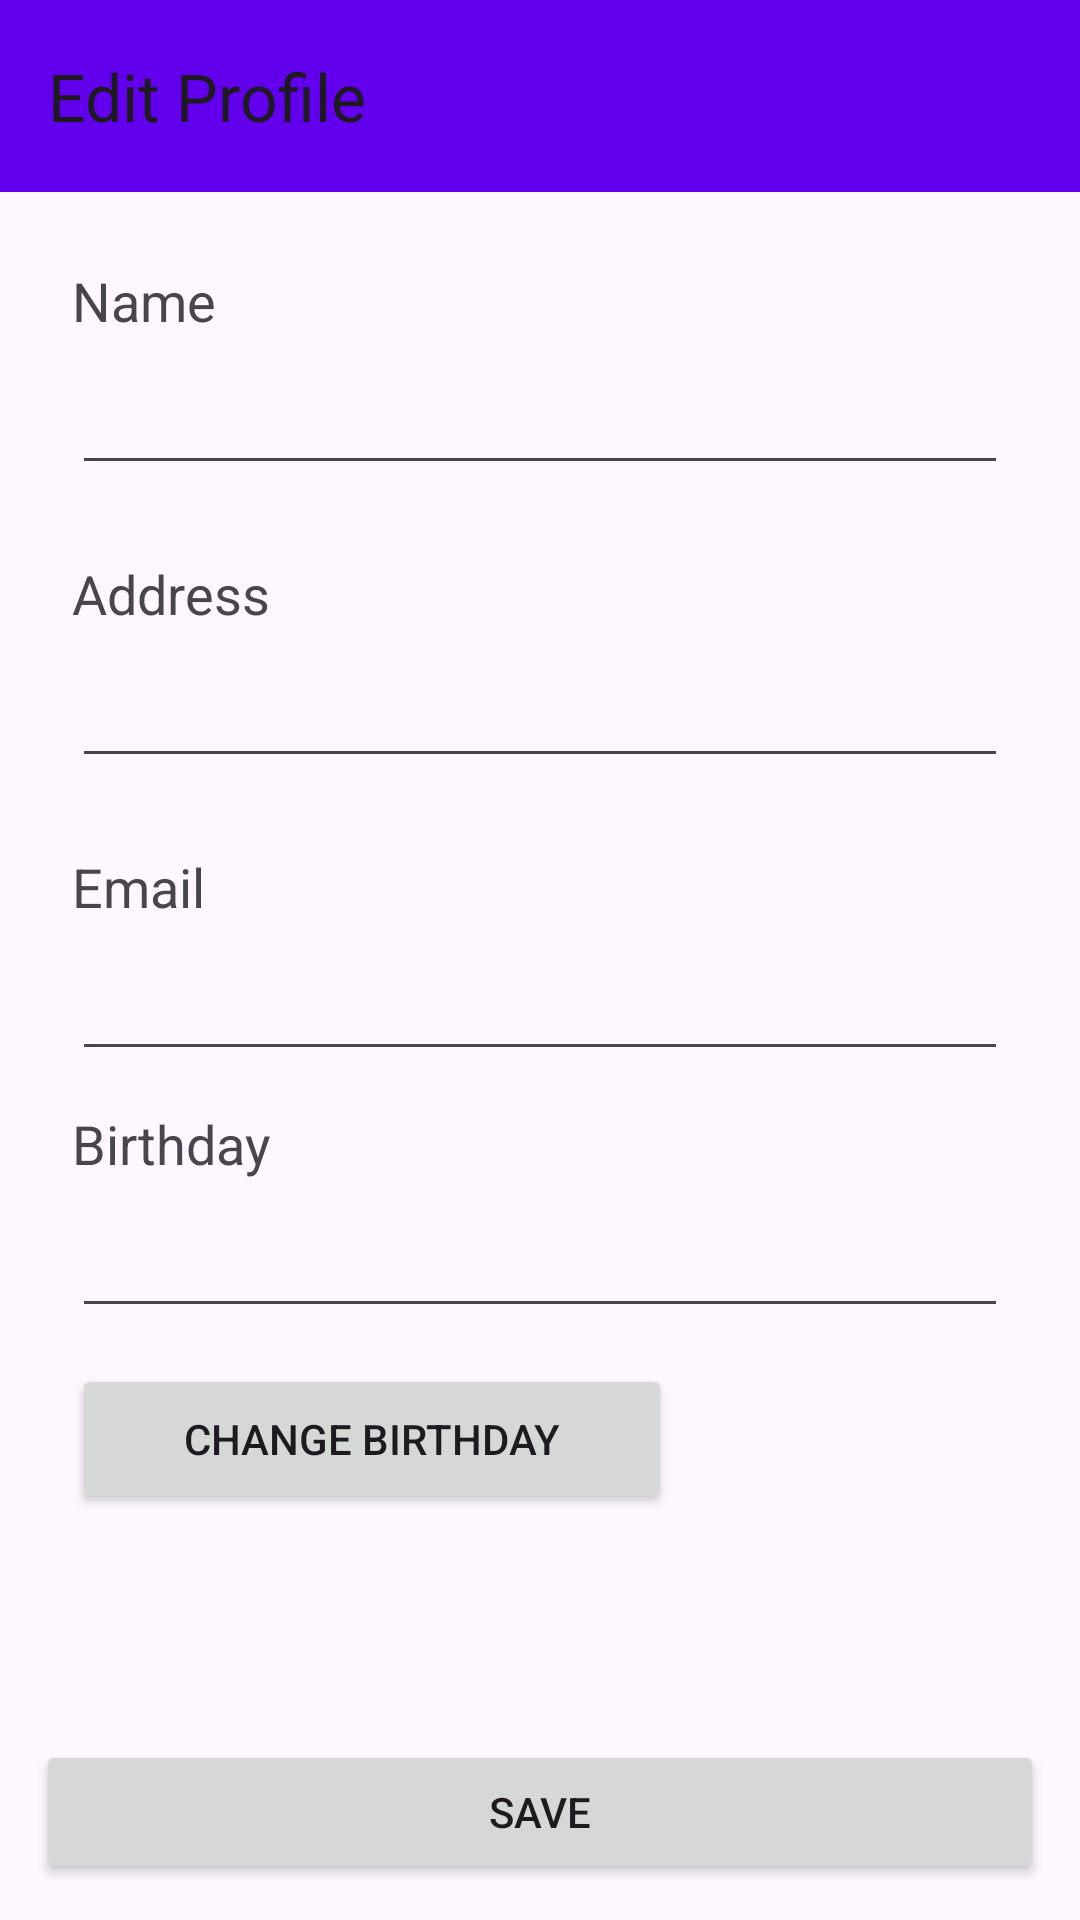

The Android layout XML behind this screen, and the referenced resources:
<!-- AndroidManifest.xml: application theme Theme.Code12FirebaseAuthentication -->
<!-- res/layout/activity_edit_profile.xml -->
<?xml version="1.0" encoding="utf-8"?>
<RelativeLayout
    xmlns:android="http://schemas.android.com/apk/res/android"
    xmlns:app="http://schemas.android.com/apk/res-auto"
    xmlns:tools="http://schemas.android.com/tools"
    android:layout_width="match_parent"
    android:layout_height="match_parent"
    tools:context=".activities.EditProfileActivity">

    <androidx.appcompat.widget.Toolbar
        android:id="@+id/toolbar"
        android:layout_width="match_parent"
        android:layout_height="?attr/actionBarSize"
        android:background="?attr/colorPrimary"
        android:elevation="4dp"
        app:title="Edit Profile" />

    <LinearLayout
        android:layout_width="match_parent"
        android:layout_height="wrap_content"
        android:layout_below="@id/toolbar"
        android:layout_marginStart="24dp"
        android:layout_marginTop="24dp"
        android:layout_marginEnd="24dp"
        android:layout_marginBottom="24dp"
        android:orientation="vertical">

        <TextView
            android:layout_width="match_parent"
            android:layout_height="wrap_content"
            android:text="Name"
            android:textSize="18sp" />

        <EditText
            android:id="@+id/et_name"
            android:layout_width="match_parent"
            android:layout_height="wrap_content"
            android:layout_marginBottom="24dp"
            android:inputType="text"
            android:textSize="24sp" />

        <TextView
            android:layout_width="match_parent"
            android:layout_height="wrap_content"
            android:text="Address"
            android:textSize="18sp" />

        <EditText
            android:id="@+id/et_address"
            android:layout_width="match_parent"
            android:layout_height="wrap_content"
            android:layout_marginBottom="24dp"
            android:inputType="text"
            android:textSize="24sp" />

        <TextView
            android:layout_width="match_parent"
            android:layout_height="wrap_content"
            android:text="Email"
            android:textSize="18sp" />

        <EditText
            android:id="@+id/et_email"
            android:layout_width="match_parent"
            android:layout_height="wrap_content"
            android:layout_marginBottom="12dp"
            android:inputType="textEmailAddress"
            android:textSize="24sp" />

        <TextView
            android:layout_width="match_parent"
            android:layout_height="wrap_content"
            android:text="Birthday"
            android:textSize="18sp" />

        <EditText
            android:id="@+id/et_epBirthday"
            android:layout_width="match_parent"
            android:layout_height="wrap_content"
            android:layout_marginBottom="12dp"
            android:inputType="none"
            android:focusable="false"
            android:textSize="24sp"/>

        <Button
            android:id="@+id/btn_epBirthdayPicker"
            android:layout_width="200dp"
            android:layout_height="50dp"
            android:gravity="center"
            android:text="change birthday"/>

    </LinearLayout>

    <Button
        android:id="@+id/btn_save"
        android:layout_width="match_parent"
        android:layout_height="wrap_content"
        android:layout_alignParentBottom="true"
        android:layout_marginStart="12dp"
        android:layout_marginTop="12dp"
        android:layout_marginEnd="12dp"
        android:layout_marginBottom="12dp"
        android:text="Save" />


</RelativeLayout>
<!-- resources referenced by this layout -->
<resources>
  <style name="Theme.Code12FirebaseAuthentication" parent="Theme.Material3.Light">
          
          <item name="colorPrimary">@color/purple_500</item>
          <item name="colorPrimaryVariant">@color/purple_700</item>
          <item name="colorOnPrimary">@color/white</item>
          
          <item name="colorSecondary">@color/teal_200</item>
          <item name="colorSecondaryVariant">@color/teal_700</item>
          <item name="colorOnSecondary">@color/black</item>
          
          <item name="android:statusBarColor">?attr/colorPrimaryVariant</item>
          
      </style>
  <color name="purple_500">#FF6200EE</color>
  <color name="purple_700">#FF3700B3</color>
  <color name="white">#FFFFFFFF</color>
  <color name="teal_200">#FF03DAC5</color>
  <color name="teal_700">#FF018786</color>
  <color name="black">#FF000000</color>
</resources>
